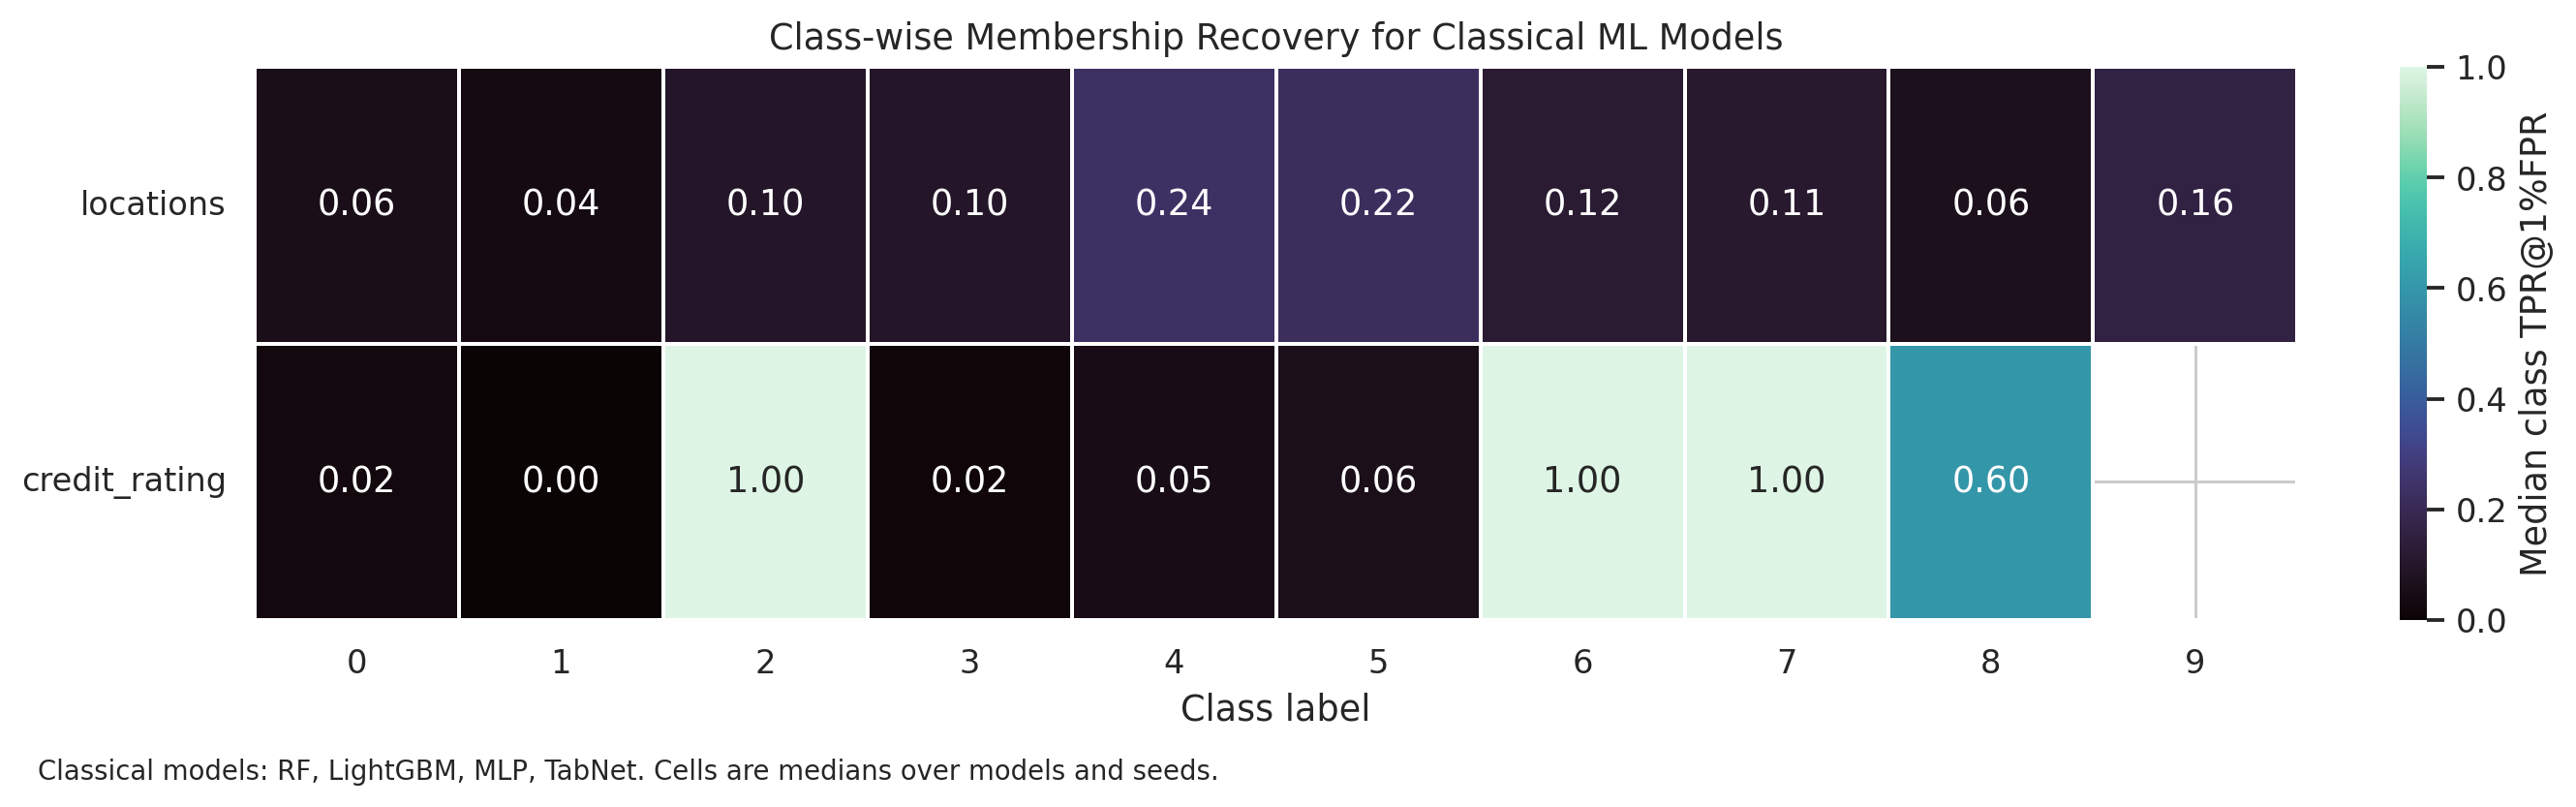

Data behind this chart, as committed beside it:
dataset, dataset_display, class_label, num_classes, tpr_at_1pct_fpr, tpr_mean, tpr_std, class_size, n_members, n_nonmembers, n_runs, n_models, n_seeds, dataset_plot
credit_rating, credit_rating, 0, 9, 0.02034, 0.1136, 0.1532, 290.5, 153.5, 137.0, 8, 4, 2, credit_rating
credit_rating, credit_rating, 0, 10, 0.02369, 0.1409, 0.1939, 308.0, 147.0, 157.0, 12, 4, 3, credit_rating
credit_rating, credit_rating, 1, 9, 0.02941, 0.2272, 0.3784, 67.5, 38.0, 29.5, 8, 4, 2, credit_rating
credit_rating, credit_rating, 1, 10, 0.0, 0.1451, 0.3267, 68.0, 28.0, 37.0, 12, 4, 3, credit_rating
credit_rating, credit_rating, 2, 9, 1.0, 0.9375, 0.125, 6.0, 4.0, 2.0, 4, 4, 1, credit_rating
credit_rating, credit_rating, 2, 10, 1.0, 0.7153, 0.43, 6.0, 3.0, 2.0, 12, 4, 3, credit_rating
credit_rating, credit_rating, 3, 9, 0.2623, 0.3448, 0.3764, 224.5, 107.0, 117.5, 8, 4, 2, credit_rating
credit_rating, credit_rating, 3, 10, 0.0174, 0.1777, 0.3126, 217.0, 118.0, 99.0, 12, 4, 3, credit_rating
credit_rating, credit_rating, 4, 9, 0.2453, 0.2978, 0.3273, 364.5, 175.5, 189.0, 8, 4, 2, credit_rating
credit_rating, credit_rating, 4, 10, 0.03879, 0.1747, 0.2737, 367.0, 183.0, 182.0, 12, 4, 3, credit_rating
credit_rating, credit_rating, 5, 9, 0.1135, 0.2635, 0.342, 513.5, 260.5, 253.0, 8, 4, 2, credit_rating
credit_rating, credit_rating, 5, 10, 0.05982, 0.1624, 0.2058, 501.0, 246.0, 260.0, 12, 4, 3, credit_rating
credit_rating, credit_rating, 6, 10, 1.0, 0.75, 0.4629, 2.0, 1.0, 1.0, 8, 4, 2, credit_rating
credit_rating, credit_rating, 7, 9, 0.75, 0.625, 0.4432, 4.0, 1.5, 2.5, 8, 4, 2, credit_rating
credit_rating, credit_rating, 7, 10, 1.0, 0.8958, 0.2911, 5.0, 1.0, 3.0, 12, 4, 3, credit_rating
credit_rating, credit_rating, 8, 9, 0.5122, 0.4981, 0.5012, 51.5, 21.5, 30.0, 8, 4, 2, credit_rating
credit_rating, credit_rating, 8, 10, 0.6, 0.5417, 0.4314, 52.0, 29.0, 23.0, 12, 4, 3, credit_rating
locations, locations, 0, 10, 0.05506, 0.1752, 0.2914, 127.0, 63.0, 64.0, 20, 4, 5, locations
locations, locations, 1, 10, 0.0373, 0.07497, 0.1242, 132.0, 66.0, 66.0, 20, 4, 5, locations
locations, locations, 2, 10, 0.09649, 0.1581, 0.2452, 112.0, 56.0, 56.0, 20, 4, 5, locations
locations, locations, 3, 10, 0.0968, 0.1878, 0.2416, 124.0, 62.0, 62.0, 20, 4, 5, locations
locations, locations, 4, 10, 0.2351, 0.3166, 0.3249, 74.0, 37.0, 37.0, 20, 4, 5, locations
locations, locations, 5, 10, 0.2194, 0.3564, 0.3661, 137.0, 68.0, 69.0, 20, 4, 5, locations
locations, locations, 6, 10, 0.1214, 0.2425, 0.2982, 87.0, 44.0, 43.0, 20, 4, 5, locations
locations, locations, 7, 10, 0.1131, 0.2615, 0.3145, 227.0, 113.0, 114.0, 20, 4, 5, locations
locations, locations, 8, 10, 0.06481, 0.2802, 0.3955, 113.0, 57.0, 56.0, 20, 4, 5, locations
locations, locations, 9, 10, 0.1575, 0.2861, 0.3331, 148.0, 74.0, 74.0, 20, 4, 5, locations
